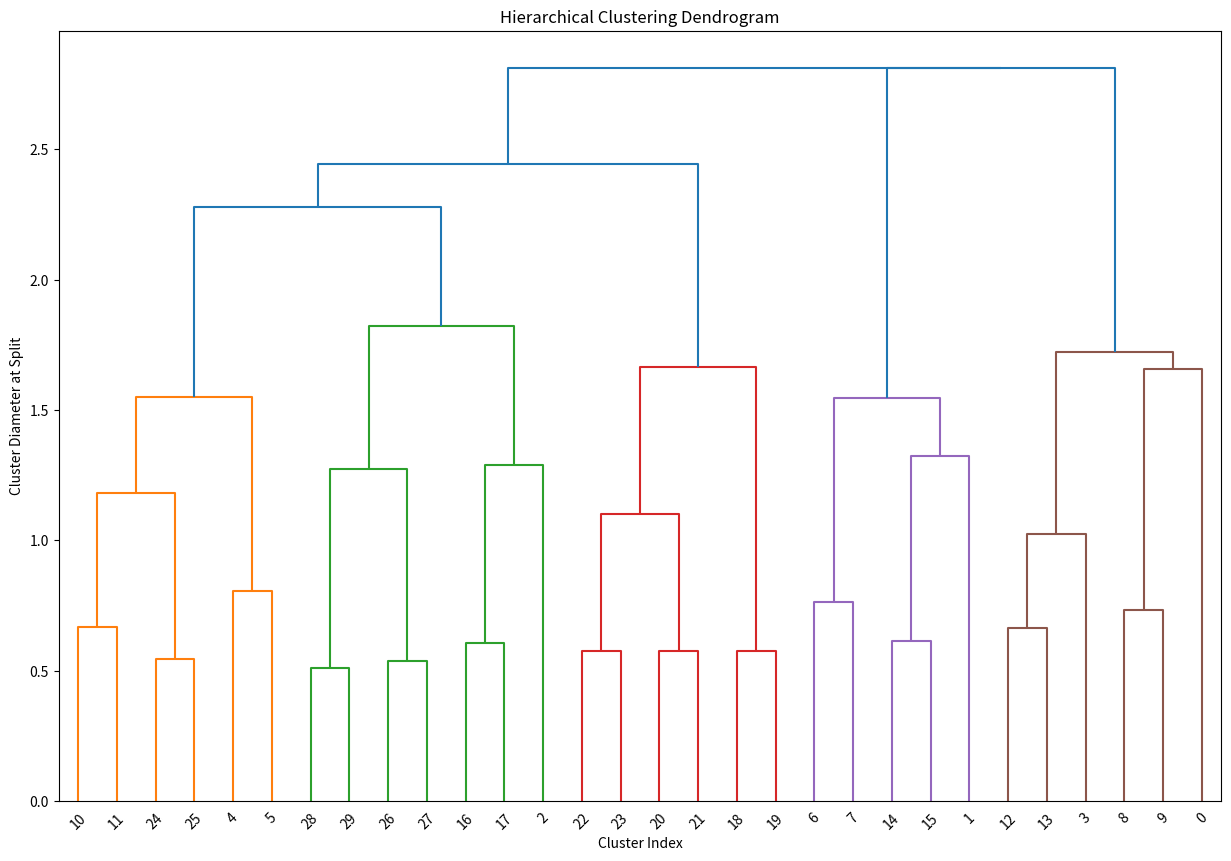

Generate this figure with matplotlib:
import networkx as nx
import numpy as np
from itertools import combinations
import matplotlib.pyplot as plt
from scipy.cluster.hierarchy import dendrogram
import random

# --- Helper Functions ---

def get_cluster_diameter(cluster, paths):
    """Calculates the longest shortest-path between any two nodes in a cluster."""
    if len(cluster) < 2:
        return 0
    max_dist = 0
    connected_pairs = 0
    for node1, node2 in combinations(cluster, 2):
        distance = paths[node1].get(node2, float('inf'))
        if distance != float('inf'):
            max_dist = max(max_dist, distance)
            connected_pairs += 1
    return max_dist if connected_pairs > 0 else float('inf')

def avg_dist(node, group, paths):
    """Calculates the average distance from a node to all other nodes in a group."""
    other_nodes = [n for n in group if n != node]
    if not other_nodes:
        return 0
    total_dist = 0
    valid_pairs = 0
    for target_node in other_nodes:
        distance = paths[node].get(target_node, float('inf'))
        if distance != float('inf'):
            total_dist += distance
            valid_pairs += 1
    return total_dist / valid_pairs if valid_pairs > 0 else float('inf')

def split_cluster(cluster_to_split, paths):
    """
    Splits a single cluster into two using the DIANA method.
    This version does NOT use spectral clustering.
    """
    if len(cluster_to_split) < 2:
        return [cluster_to_split]

    # 1. Find the node with the highest average distance to others in the cluster.
    # This node will start the new "splinter" group.
    max_avg_dist = -1
    splinter_node_starter = -1
    for node in cluster_to_split:
        current_avg_dist = avg_dist(node, cluster_to_split, paths)
        if current_avg_dist > max_avg_dist:
            max_avg_dist = current_avg_dist
            splinter_node_starter = node
    
    # The original cluster remains, and a new one is created.
    old_party = cluster_to_split.copy()
    splinter_group = []

    # 2. Move the starter node to the splinter group.
    old_party.remove(splinter_node_starter)
    splinter_group.append(splinter_node_starter)

    # 3. Iteratively move nodes from the old party to the splinter group
    #    if they are closer to the splinter group than their own.
    while True:
        node_to_move = None
        max_attraction = -float('inf')

        if not old_party: # Stop if the old party is empty
            break
            
        for node in old_party:
            dist_to_old = avg_dist(node, old_party, paths)
            dist_to_splinter = avg_dist(node, splinter_group, paths)
            
            # If the difference is positive, the node is "attracted" to the splinter group.
            attraction = dist_to_old - dist_to_splinter
            if attraction > max_attraction:
                max_attraction = attraction
                node_to_move = node
        
        # If the most attracted node has a positive attraction, move it.
        # Otherwise, no more nodes should be moved.
        if max_attraction > 0:
            old_party.remove(node_to_move)
            splinter_group.append(node_to_move)
        else:
            break # Stop if no more nodes are attracted to the splinter group

    return [old_party, splinter_group]

# --- Main Algorithm ---

# 1. Setup
N = 30
P = 0.4
#random.seed(42)    # By commenting this out, the graph and as well as dendogram will be truly random on each run

# Create weighted random graph
adj_matrix = np.zeros((N, N))
for i in range(N):
    for j in range(i + 1, N):
        if random.random() < P:
            adj_matrix[i, j] = random.uniform(0.5, 2.0)
            adj_matrix[j, i] = adj_matrix[i, j]

G = nx.from_numpy_array(adj_matrix)
if not nx.is_connected(G):
    largest_cc = max(nx.connected_components(G), key=len)
    G = G.subgraph(largest_cc).copy()

all_pairs_paths = dict(nx.shortest_path_length(G, weight='weight'))
nodes = sorted(G.nodes())

# 2. Start with one cluster containing all nodes
clusters = [list(G.nodes())]
split_history = []
print(f"--- Starting with one cluster of {len(clusters[0])} nodes ---")

# 3. Divisive clustering
iteration_count = 1
while True:
    if len(clusters) >= N: # Stop if every node is its own cluster
        break
        
    diameters = [get_cluster_diameter(c, all_pairs_paths) for c in clusters]
    max_diameter = max(diameters)

    if max_diameter == 0:
        print("--- All remaining clusters have 0 diameter. Process complete. ---")
        break
        
    index_to_split = diameters.index(max_diameter)
    cluster_to_split = clusters.pop(index_to_split)
    
    print(f"--- Iteration {iteration_count} ---")
    print(f"Choosing cluster of size {len(cluster_to_split)} to split (Diameter: {max_diameter:.2f})...")

    new_clusters = split_cluster(cluster_to_split, all_pairs_paths)
    
    # Add new clusters if they are not empty
    for nc in new_clusters:
        if nc: clusters.append(nc)
    
    print(f"Split into clusters of size: {[len(c) for c in new_clusters]}")
    
    if len(new_clusters) == 2 and new_clusters[0] and new_clusters[1]:
      split_history.append((
          tuple(sorted(cluster_to_split)),
          tuple(sorted(new_clusters[0])),
          tuple(sorted(new_clusters[1])),
          max_diameter
      ))
    
    iteration_count += 1

# --- Dendrogram Generation ---
if not split_history:
    print("\nNo splits were made. Cannot generate dendrogram.")
else:
    print("\nGenerating dendrogram from split history...")
    cluster_to_id = {}
    next_id = 0
    
    # Correctly identify leaf nodes from the final cluster list
    final_leaf_clusters = [tuple(sorted(c)) for c in clusters]
    for key in final_leaf_clusters:
        if key not in cluster_to_id:
            cluster_to_id[key] = next_id
            next_id += 1
            
    linkage_matrix = []
    for parent, child1, child2, distance in reversed(split_history):
        # Children might be multi-node leaves
        id1 = cluster_to_id[child1]
        id2 = cluster_to_id[child2]
        
        # The number of original observations in the new cluster
        num_obs = len(parent)
        
        linkage_matrix.append([id1, id2, distance, num_obs])
        cluster_to_id[parent] = next_id
        next_id += 1

    linkage_matrix = np.array(linkage_matrix, dtype=np.double)
    
    # We must ensure the linkage matrix is valid for scipy
    if linkage_matrix.shape[0] + 1 != len(final_leaf_clusters):
        print("Cannot plot dendrogram: The number of splits does not match the number of final clusters.")
    else:
        plt.figure(figsize=(15, 10))
        dendrogram(linkage_matrix)
        plt.title(f'Hierarchical Clustering Dendrogram')
        plt.xlabel('Cluster Index')
        plt.ylabel('Cluster Diameter at Split')
        plt.show()
